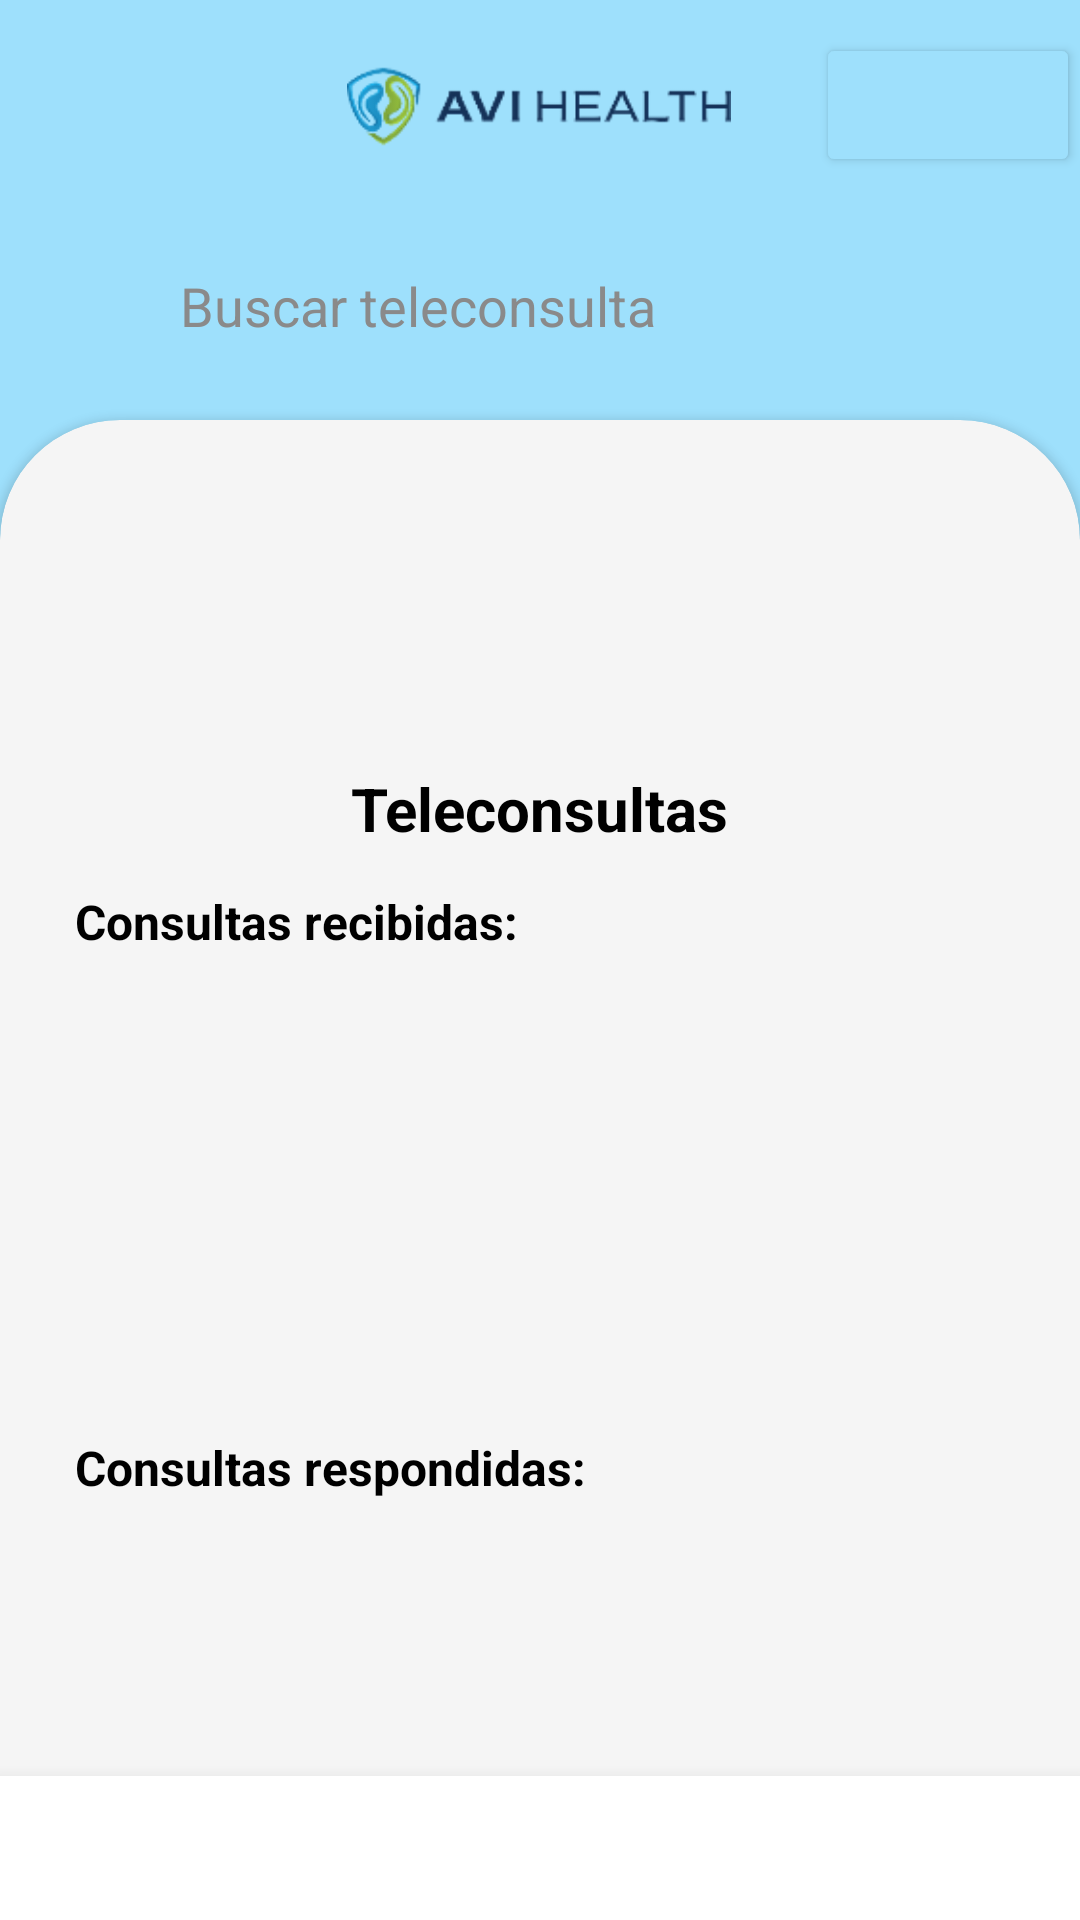

Layout XML and referenced resources for this Android screen:
<!-- AndroidManifest.xml: application theme Theme.App_GSTI -->
<!-- res/layout/activity_teleconsultas_medico.xml -->
<?xml version="1.0" encoding="utf-8"?>
<androidx.constraintlayout.widget.ConstraintLayout xmlns:android="http://schemas.android.com/apk/res/android"
    xmlns:app="http://schemas.android.com/apk/res-auto"
    xmlns:tools="http://schemas.android.com/tools"
    android:layout_width="match_parent"
    android:layout_height="match_parent"
    android:background="@color/primary"
    tools:context=".pantallas.medico.TeleconsultasMedicoActivity">

    <include
        android:id="@+id/include"
        layout="@layout/fragment_header"
        android:layout_width="match_parent"
        android:layout_height="@dimen/header_height_size"
        android:layout_marginBottom="20dp"
        app:layout_constraintBottom_toTopOf="@+id/edittxt_buscar_teleconsulta"
        app:layout_constraintEnd_toEndOf="parent"
        app:layout_constraintHorizontal_bias="0.0"
        app:layout_constraintStart_toStartOf="parent"
        app:layout_constraintTop_toTopOf="parent"
        app:layout_constraintVertical_bias="0.0" />

    <include
        android:id="@+id/include"
        layout="@layout/fragment_navegacion"
        android:layout_width="match_parent"
        android:layout_height="wrap_content"
        android:layout_alignParentBottom="true"
        app:layout_constraintBottom_toBottomOf="parent"
        app:layout_constraintEnd_toEndOf="parent"
        app:layout_constraintStart_toStartOf="parent" />

    <androidx.cardview.widget.CardView
        android:id="@+id/cardView"
        android:layout_width="match_parent"
        android:layout_height="match_parent"
        android:layout_marginTop="140dp"
        android:background="#F5F5F5"
        android:elevation="100dp"
        app:cardBackgroundColor="#F5F5F5"
        app:cardCornerRadius="40dp"
        app:layout_constraintBottom_toBottomOf="parent"
        app:layout_constraintEnd_toEndOf="parent"
        app:layout_constraintHorizontal_bias="1.0"
        app:layout_constraintStart_toStartOf="parent"
        app:layout_constraintTop_toTopOf="parent"
        app:layout_constraintVertical_bias="0.0" >

        <androidx.constraintlayout.widget.ConstraintLayout
            android:layout_width="match_parent"
            android:layout_height="match_parent">

            <androidx.recyclerview.widget.RecyclerView
                android:id="@+id/recyclerView_teleconsultas"
                android:layout_width="match_parent"
                android:layout_height="142dp"
                android:layout_gravity="center|bottom"
                android:layout_marginStart="25dp"
                android:layout_marginTop="40dp"
                android:layout_marginEnd="25dp"
                android:scrollbars="vertical"
                app:layout_constraintEnd_toEndOf="parent"
                app:layout_constraintHorizontal_bias="0.0"
                app:layout_constraintStart_toStartOf="parent"
                app:layout_constraintTop_toBottomOf="@+id/textView" />

            <ImageView
                android:id="@+id/img_usuario"
                android:layout_width="100dp"
                android:layout_height="100dp"
                android:layout_gravity="center"
                android:layout_marginTop="16dp"
                app:layout_constraintEnd_toEndOf="parent"
                app:layout_constraintStart_toStartOf="parent"
                app:layout_constraintTop_toTopOf="parent"
                app:srcCompat="@drawable/subirimagenmolon" />

            <androidx.recyclerview.widget.RecyclerView
                android:id="@+id/recyclerView_teleconsultas_respondidas"
                android:layout_width="match_parent"
                android:layout_height="142dp"
                android:layout_gravity="center|bottom"
                android:layout_marginStart="25dp"
                android:layout_marginEnd="25dp"
                android:layout_marginTop="40dp"
                android:scrollbars="vertical"
                app:layout_constraintEnd_toEndOf="parent"
                app:layout_constraintHorizontal_bias="0.0"
                app:layout_constraintStart_toStartOf="parent"
                app:layout_constraintTop_toBottomOf="@+id/recyclerView_teleconsultas" />

            <TextView
                android:id="@+id/consultasEnviadas"
                android:layout_width="wrap_content"
                android:layout_height="wrap_content"
                android:layout_gravity="center_horizontal"
                android:layout_marginStart="25dp"
                android:layout_marginBottom="5dp"
                android:text="Consultas recibidas:"
                android:textColor="@color/black"
                android:textSize="16sp"
                android:textStyle="bold"
                app:layout_constraintBottom_toTopOf="@+id/recyclerView_teleconsultas"
                app:layout_constraintStart_toStartOf="parent" />

            <TextView
                android:id="@+id/consultasRespondidas"
                android:layout_width="wrap_content"
                android:layout_height="wrap_content"
                android:layout_gravity="center_horizontal"
                android:layout_marginStart="25dp"
                android:layout_marginBottom="5dp"
                android:text="Consultas respondidas:"
                android:textColor="@color/black"
                android:textSize="16sp"
                android:textStyle="bold"
                app:layout_constraintBottom_toTopOf="@+id/recyclerView_teleconsultas_respondidas"
                app:layout_constraintStart_toStartOf="parent" />

            <TextView
                android:id="@+id/textView"
                android:layout_width="wrap_content"
                android:layout_height="wrap_content"
                android:layout_gravity="center_horizontal"
                android:text="@string/teleconsultas"
                android:textColor="@color/black"
                android:textSize="20sp"
                android:textStyle="bold"
                app:layout_constraintEnd_toEndOf="parent"
                app:layout_constraintStart_toStartOf="parent"
                app:layout_constraintTop_toBottomOf="@+id/img_usuario" />

        </androidx.constraintlayout.widget.ConstraintLayout>
    </androidx.cardview.widget.CardView>

    <EditText
        android:id="@+id/edittxt_buscar_teleconsulta"
        android:layout_width="match_parent"
        android:layout_height="36dp"
        android:layout_marginStart="50dp"
        android:layout_marginEnd="50dp"
        android:layout_marginBottom="20dp"
        android:background="@drawable/edittext_buscar_citas"
        android:ems="10"
        android:inputType="text"
        android:text="@string/buscar_teleconsulta"
        android:textAlignment="textStart"
        android:textColor="#8A8A8A"
        android:paddingStart="10dp"
        app:layout_constraintBottom_toTopOf="@+id/cardView"
        app:layout_constraintEnd_toEndOf="parent"
        app:layout_constraintHorizontal_bias="1.0"
        app:layout_constraintStart_toStartOf="parent" />


</androidx.constraintlayout.widget.ConstraintLayout>
<!-- res/layout/fragment_header.xml (included above) -->
<?xml version="1.0" encoding="utf-8"?>
<androidx.constraintlayout.widget.ConstraintLayout xmlns:android="http://schemas.android.com/apk/res/android"
    xmlns:app="http://schemas.android.com/apk/res-auto"
    xmlns:tools="http://schemas.android.com/tools"
    android:layout_width="match_parent"
    android:layout_height="@dimen/header_height_size"
    android:background="@color/primary">
    

    <ImageView
        android:id="@+id/img_usuario"
        android:layout_width="50dp"
        android:layout_height="50dp"
        android:layout_marginStart="10dp"
        app:layout_constraintBottom_toBottomOf="parent"
        app:layout_constraintStart_toStartOf="parent"
        app:layout_constraintTop_toTopOf="parent"
        app:srcCompat="@drawable/medico" />

    <ImageView
        android:id="@+id/img_logo"
        android:layout_width="128dp"
        android:layout_height="151dp"
        app:layout_constraintBottom_toBottomOf="parent"
        app:layout_constraintEnd_toEndOf="parent"
        app:layout_constraintHorizontal_bias="0.498"
        app:layout_constraintStart_toStartOf="parent"
        app:layout_constraintTop_toTopOf="parent"
        app:srcCompat="@drawable/logo_gsti" />


    

    <Button
        android:id="@+id/btn_settings"
        android:layout_width="wrap_content"
        android:layout_height="wrap_content"
        android:backgroundTint="#9EE0FC"
        android:contentDescription="@string/icono_settings"
        app:icon="@drawable/ajustes"
        app:iconGravity="end"
        app:iconSize="@dimen/icon_size"
        app:iconTint="#000000"
        app:layout_constraintBottom_toBottomOf="parent"
        app:layout_constraintEnd_toEndOf="parent"
        app:layout_constraintTop_toTopOf="parent" />

</androidx.constraintlayout.widget.ConstraintLayout>
<!-- res/layout/fragment_navegacion.xml (included above) -->
<?xml version="1.0" encoding="utf-8"?>
<LinearLayout xmlns:android="http://schemas.android.com/apk/res/android"
    xmlns:app="http://schemas.android.com/apk/res-auto"
    android:id="@+id/fragment_navegacion"
    android:layout_width="match_parent"
    android:layout_height="80dp"
    android:layout_gravity="bottom"
    android:background="@color/white"
    android:orientation="horizontal"
    android:elevation="8dp"
    android:translationZ="1dp"
    android:stateListAnimator="@null"
    android:outlineProvider="bounds">
    
    
    
    
    
    

    <Button
        android:id="@+id/btn_teleconsulta"
        android:layout_width="0dp"
        android:layout_height="match_parent"
        android:layout_weight="1"
        android:backgroundTint="@color/white"
        app:icon="@drawable/imagen_del_mensaje"
        app:iconGravity="top"
        app:iconSize="@dimen/icon_size"
        app:iconTint="@color/black"
        android:contentDescription="@string/btn_teleconsulta"
        style="?android:attr/buttonBarButtonStyle" />
    

    

    <Button
        android:id="@+id/btn_citas"
        style="?android:attr/buttonBarButtonStyle"
        android:layout_width="0dp"
        android:layout_height="match_parent"
        android:layout_weight="1"
        android:backgroundTint="@color/white"
        android:contentDescription="@string/btn_citas"
        app:icon="@drawable/calendario_reloj"
        app:iconGravity="top"
        app:iconSize="@dimen/icon_size"
        app:iconTint="@color/black" />

    <Button
        android:id="@+id/btn_mapa"
        style="?android:attr/buttonBarButtonStyle"
        android:layout_width="0dp"
        android:layout_height="match_parent"
        android:layout_weight="1"
        android:backgroundTint="@color/white"
        android:contentDescription="@string/btn_mapa"
        app:icon="@drawable/marcador"
        app:iconGravity="top"
        app:iconSize="@dimen/icon_size"
        app:iconTint="@color/black" />



</LinearLayout>
<!-- resources referenced by this layout -->
<resources>
  <color name="black">#FF000000</color>
  <color name="primary">#9EE0FC</color>
  <color name="white">#FFFFFFFF</color>
  <dimen name="header_height_size">70dp</dimen>
  <dimen name="icon_size">33dp</dimen>
  <!-- drawable imagen_del_mensaje: png bitmap (drawable, 11833 bytes) -->
  <!-- drawable logo_gsti: png bitmap (drawable, 6157 bytes) -->
  <string name="btn_citas">btn_citas</string>
  <string name="btn_mapa">btn_mapa</string>
  <string name="btn_teleconsulta">btn_teleconsulta</string>
  <string name="buscar_teleconsulta">Buscar teleconsulta</string>
  <string name="icono_settings">icono settings</string>
  <string name="teleconsultas">Teleconsultas</string>
  <style name="Theme.App_GSTI" parent="Base.Theme.App_GSTI" />
  <style name="Base.Theme.App_GSTI" parent="Theme.Material3.DayNight.NoActionBar">
          
          <item name="colorPrimary">@color/primary</item>
          <item name="android:statusBarColor">@color/primary</item>
          <item name="android:windowBackground">@color/primary</item>
  
  
  
      </style>
</resources>
